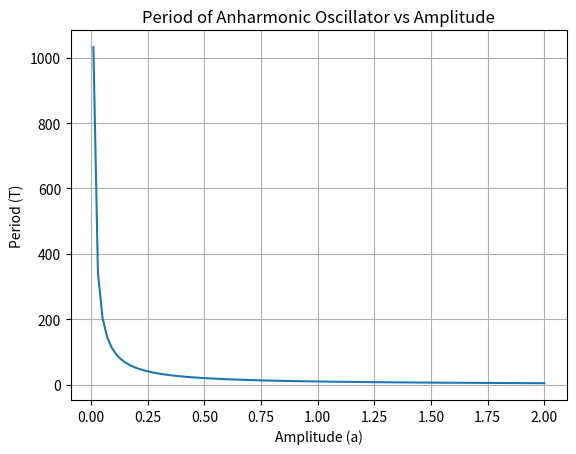

Write the Python code that produced this figure.
import numpy as np
import matplotlib.pyplot as plt

def potential(x):
    return x**4

def integrand(x, a):
    return 1 / np.sqrt(potential(a) - potential(x))

def period(a, N=20):
    m = 1  # mass of the particle
    # Get the Gaussian quadrature points and weights
    x, w = np.polynomial.legendre.leggauss(N)
    # Transform the points to the interval [0, a]
    x = 0.5 * a * (x + 1)
    w = 0.5 * a * w
    # Compute the integral using Gaussian quadrature
    integral = np.sum(w * integrand(x, a))
    T = 8 * np.sqrt(m) * integral
    return T

# Generate data for the graph
amplitudes = np.linspace(0.01, 2, 100)  # Avoid zero to prevent division by zero
periods = [period(a) for a in amplitudes]

# Plot the graph
plt.plot(amplitudes, periods)
plt.xlabel('Amplitude (a)')
plt.ylabel('Period (T)')
plt.title('Period of Anharmonic Oscillator vs Amplitude')
plt.grid(True)
#plt.savefig('period_vs_amplitude.png')
plt.show()